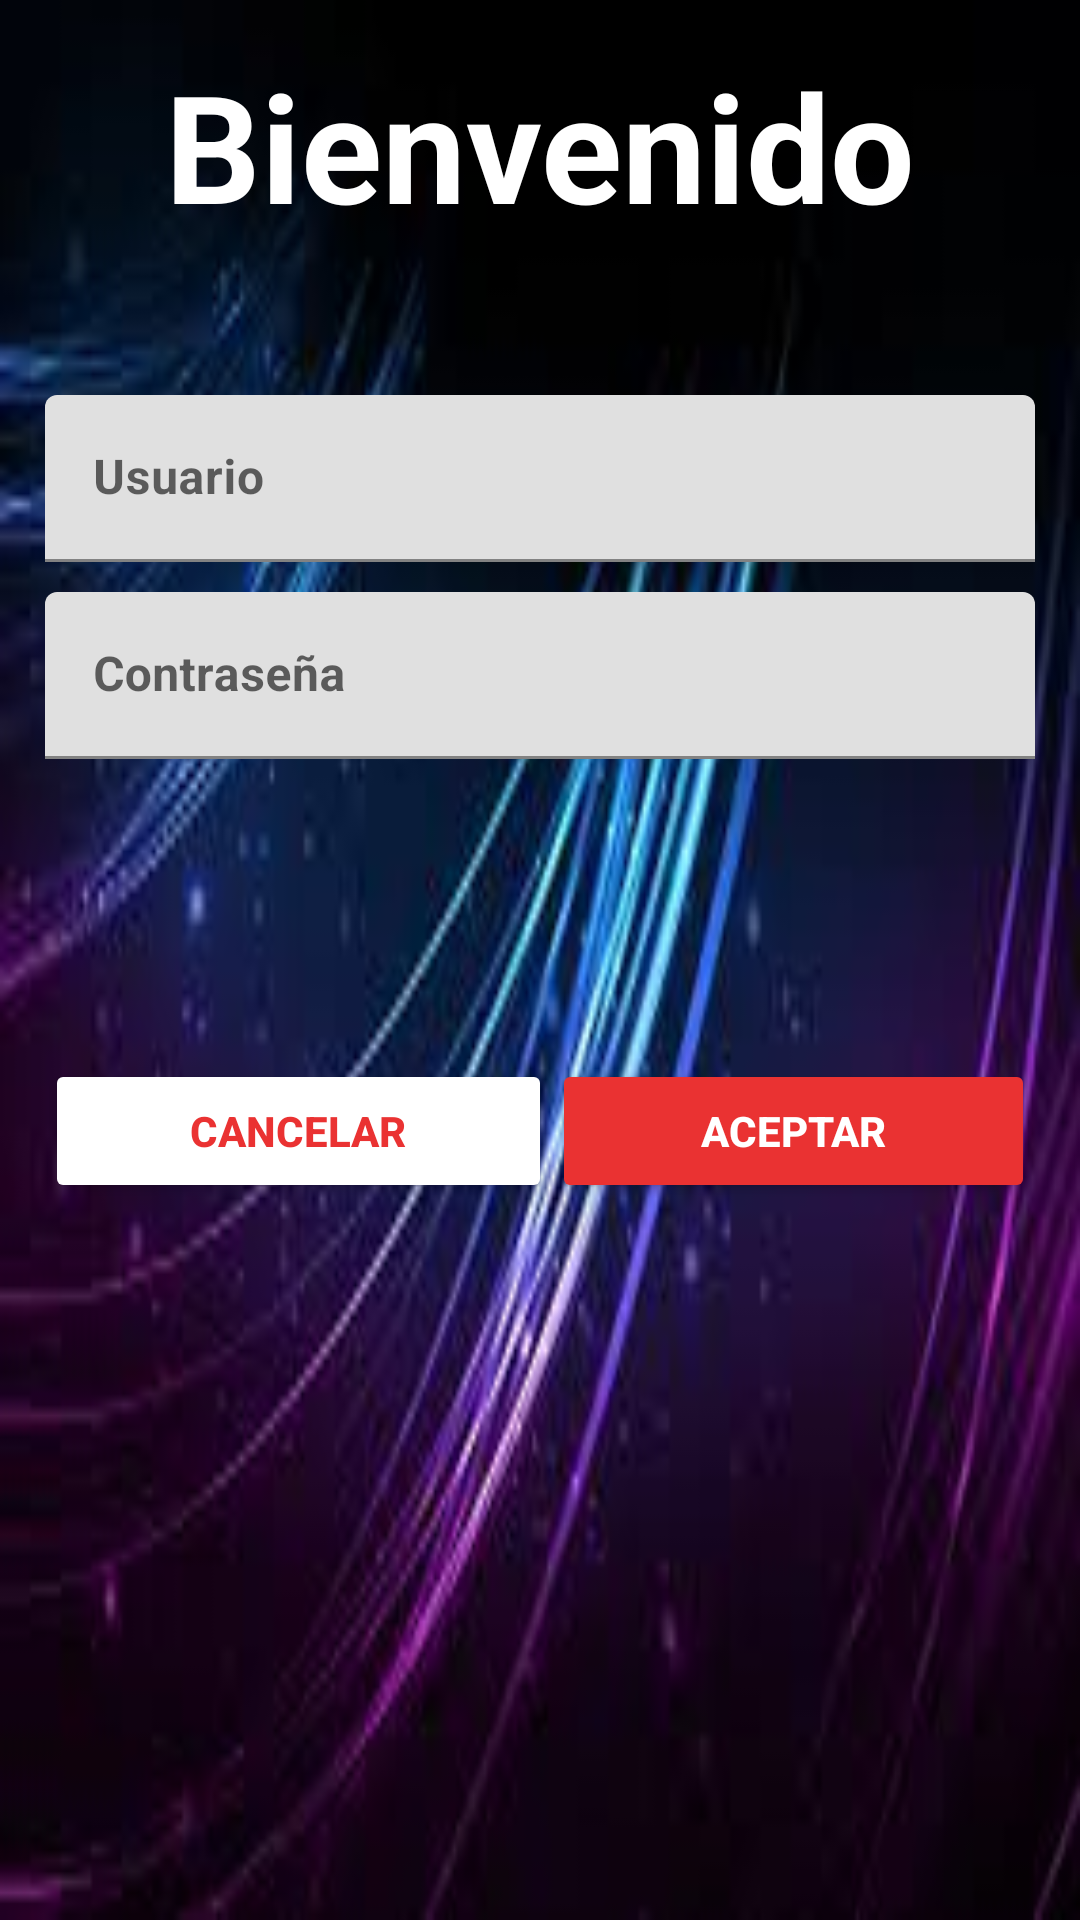

Reconstruct the res/layout file that produces this screen, plus the resources it refers to.
<!-- AndroidManifest.xml: application theme Theme.QQSM -->
<!-- res/layout/activity_login.xml -->
<?xml version="1.0" encoding="utf-8"?>
<LinearLayout xmlns:android="http://schemas.android.com/apk/res/android"
    android:layout_width="match_parent"
    android:layout_height="match_parent"
    android:padding="15dp"
    android:background="@mipmap/images"
    android:orientation="vertical" >

    <TextView
        android:layout_width="match_parent"
        android:layout_height="wrap_content"
        android:textColor="@color/white"
        android:textStyle="bold"
        android:textSize="50sp"
        android:layout_marginBottom="50dp"
        android:gravity="center"
        android:text="@string/bienvenido">
    </TextView>

   <com.google.android.material.textfield.TextInputLayout
        android:layout_width="match_parent"
        android:layout_height="wrap_content"
        android:layout_marginBottom="10dp">

        <EditText
            android:id="@+id/campo_usuario"
            android:layout_width="match_parent"
            android:layout_height="match_parent"
            android:hint="@string/usuario"
            android:digits="abcdefghijklmnñopqrstuvwxyzABCDEFGHIJKLMNÑOPQRSTUVWXYZ"
            android:inputType="text"
            android:textStyle="bold"
            android:singleLine="true" />

    </com.google.android.material.textfield.TextInputLayout>

    <LinearLayout
        android:layout_width="match_parent"
        android:layout_height="wrap_content"
        android:orientation="horizontal">

        <com.google.android.material.textfield.TextInputLayout
            android:id="@+id/til_contraseña"
            android:layout_width="match_parent"
            android:layout_height="match_parent">

            <EditText
                android:id="@+id/campo_contraseña"
                android:layout_width="match_parent"
                android:layout_height="match_parent"
                android:hint="@string/contrase_a"
                android:digits="abcdefghijklmnñopqrstuvwxyzABCDEFGHIJKLMNÑOPQRSTUVWXYZ0123456789"
                android:textStyle="bold"
                android:inputType="textPassword"
                android:singleLine="true" />

        </com.google.android.material.textfield.TextInputLayout>

    </LinearLayout>

    <LinearLayout
        android:layout_width="match_parent"
        android:layout_height="wrap_content"
        android:gravity="bottom"
        android:layout_marginTop="100dp"
        android:orientation="horizontal">

        <Button
            android:layout_width="wrap_content"
            android:layout_height="wrap_content"
            android:layout_weight="1"
            android:backgroundTint="@color/white"
            android:text="@string/cancelar"
            android:textColor="@color/rojo"
            android:textStyle="bold" />

        <Button
            android:id="@+id/boton_aceptar"
            android:layout_width="wrap_content"
            android:layout_height="wrap_content"
            android:layout_weight="1"
            android:textStyle="bold"
            android:text="@string/aceptar"
            android:backgroundTint="@color/rojo"
            android:textColor="@color/white" />

    </LinearLayout>

</LinearLayout>
<!-- resources referenced by this layout -->
<resources>
  <color name="rojo">#EA3232</color>
  <color name="white">#FFFFFFFF</color>
  <!-- mipmap images: jpg bitmap (mipmap-anydpi-v26, 6977 bytes) -->
  <string name="aceptar">Aceptar</string>
  <string name="bienvenido">Bienvenido</string>
  <string name="cancelar">Cancelar</string>
  <string name="contrase_a">Contraseña</string>
  <string name="usuario">Usuario</string>
  <style name="Theme.QQSM" parent="Theme.MaterialComponents.DayNight.DarkActionBar">
          
          <item name="colorPrimary">@color/purple_500</item>
          <item name="colorPrimaryVariant">@color/purple_700</item>
          <item name="colorOnPrimary">@color/white</item>
          
          <item name="colorSecondary">@color/rojo</item>
          <item name="colorSecondaryVariant">@color/azul</item>
          <item name="colorOnSecondary">@color/black</item>
          
          <item name="android:statusBarColor" tools:targetApi="l">?attr/colorPrimaryVariant</item>
          
      </style>
  <color name="purple_500">#FF6200EE</color>
  <color name="purple_700">#FF3700B3</color>
  <color name="azul">#00BCD4</color>
  <color name="black">#FF000000</color>
</resources>
